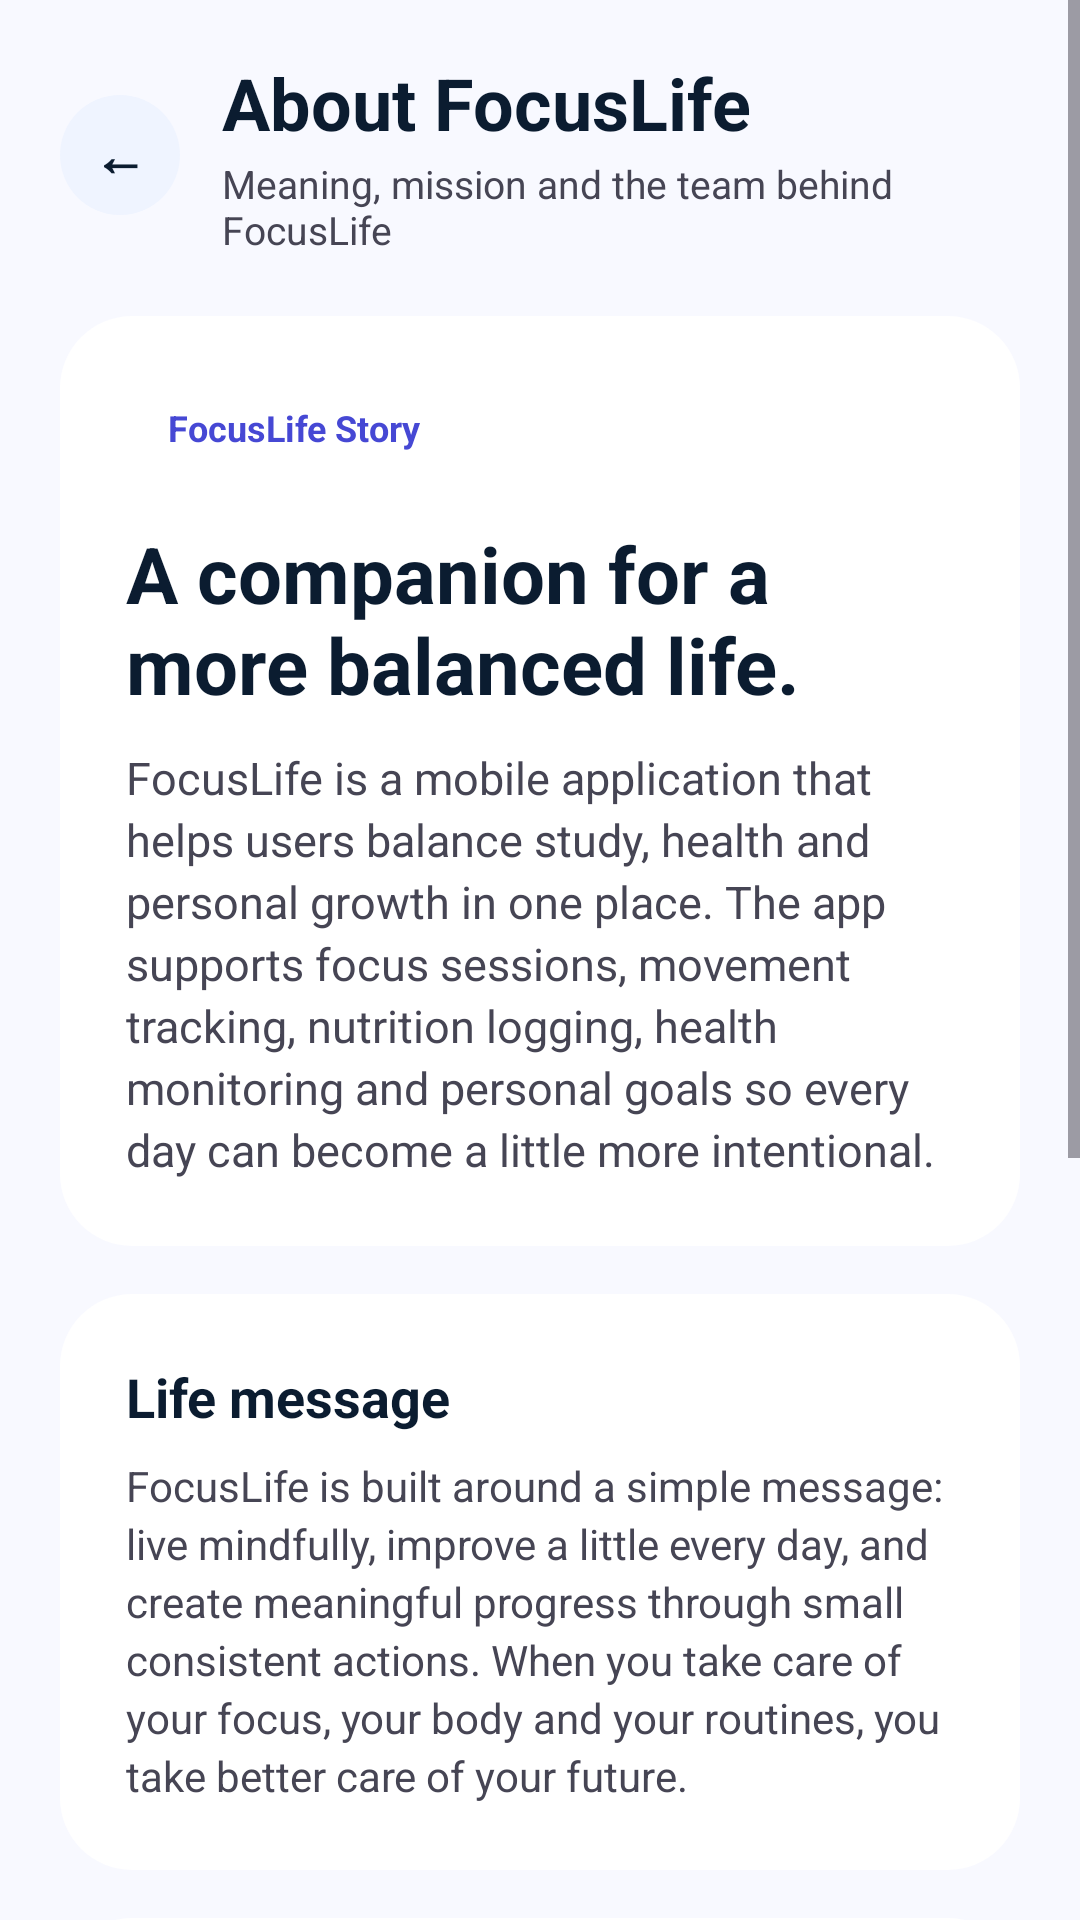

Reconstruct the res/layout file that produces this screen, plus the resources it refers to.
<!-- AndroidManifest.xml: application theme Theme.FocusLife -->
<!-- res/layout/activity_about_focuslife.xml -->
<?xml version="1.0" encoding="utf-8"?>
<ScrollView xmlns:android="http://schemas.android.com/apk/res/android"
    android:layout_width="match_parent"
    android:layout_height="match_parent"
    android:background="@color/background"
    android:fillViewport="true">

    <LinearLayout
        android:layout_width="match_parent"
        android:layout_height="wrap_content"
        android:orientation="vertical"
        android:paddingStart="20dp"
        android:paddingTop="18dp"
        android:paddingEnd="20dp"
        android:paddingBottom="32dp">

        <LinearLayout
            android:layout_width="match_parent"
            android:layout_height="wrap_content"
            android:gravity="center_vertical"
            android:orientation="horizontal">

            <TextView
                android:id="@+id/btnBack"
                android:layout_width="40dp"
                android:layout_height="40dp"
                android:background="@drawable/bg_card_surface_low"
                android:gravity="center"
                android:text="←"
                android:textColor="@color/on_surface"
                android:textSize="18sp"
                android:textStyle="bold" />

            <LinearLayout
                android:layout_width="0dp"
                android:layout_height="wrap_content"
                android:layout_marginStart="14dp"
                android:layout_weight="1"
                android:orientation="vertical">

                <TextView
                    android:layout_width="wrap_content"
                    android:layout_height="wrap_content"
                    android:text="@string/about_focuslife"
                    android:textColor="@color/on_surface"
                    android:textSize="24sp"
                    android:textStyle="bold" />

                <TextView
                    android:layout_width="wrap_content"
                    android:layout_height="wrap_content"
                    android:layout_marginTop="2dp"
                    android:text="@string/about_focuslife_header_subtitle"
                    android:textColor="@color/on_surface_variant"
                    android:textSize="13sp" />
            </LinearLayout>
        </LinearLayout>

        <LinearLayout
            android:layout_width="match_parent"
            android:layout_height="wrap_content"
            android:layout_marginTop="20dp"
            android:background="@drawable/bg_card_white"
            android:orientation="vertical"
            android:padding="22dp">

            <TextView
                android:id="@+id/tvHeroChip"
                android:layout_width="wrap_content"
                android:layout_height="wrap_content"
                android:background="@drawable/bg_provider_badge"
                android:paddingStart="14dp"
                android:paddingTop="7dp"
                android:paddingEnd="14dp"
                android:paddingBottom="7dp"
                android:text="@string/about_focuslife_chip"
                android:textColor="@color/primary"
                android:textSize="12sp"
                android:textStyle="bold" />

            <TextView
                android:layout_width="wrap_content"
                android:layout_height="wrap_content"
                android:layout_marginTop="16dp"
                android:text="@string/about_focuslife_hero_title"
                android:textColor="@color/on_surface"
                android:textSize="26sp"
                android:textStyle="bold" />

            <TextView
                android:layout_width="match_parent"
                android:layout_height="wrap_content"
                android:layout_marginTop="10dp"
                android:text="@string/about_focuslife_intro"
                android:textColor="@color/on_surface_variant"
                android:textSize="15sp"
                android:lineSpacingExtra="3dp" />
        </LinearLayout>

        <LinearLayout
            android:layout_width="match_parent"
            android:layout_height="wrap_content"
            android:layout_marginTop="16dp"
            android:background="@drawable/bg_card_white"
            android:orientation="vertical"
            android:padding="22dp">

            <TextView
                android:layout_width="wrap_content"
                android:layout_height="wrap_content"
                android:text="@string/about_focuslife_message_title"
                android:textColor="@color/on_surface"
                android:textSize="18sp"
                android:textStyle="bold" />

            <TextView
                android:layout_width="match_parent"
                android:layout_height="wrap_content"
                android:layout_marginTop="8dp"
                android:text="@string/about_focuslife_message_body"
                android:textColor="@color/on_surface_variant"
                android:textSize="14sp"
                android:lineSpacingExtra="3dp" />
        </LinearLayout>

        <LinearLayout
            android:layout_width="match_parent"
            android:layout_height="wrap_content"
            android:layout_marginTop="16dp"
            android:background="@drawable/bg_card_white"
            android:orientation="vertical"
            android:padding="22dp">

            <TextView
                android:layout_width="wrap_content"
                android:layout_height="wrap_content"
                android:text="@string/about_focuslife_team_title"
                android:textColor="@color/on_surface"
                android:textSize="18sp"
                android:textStyle="bold" />

            <TextView
                android:layout_width="match_parent"
                android:layout_height="wrap_content"
                android:layout_marginTop="8dp"
                android:text="@string/about_focuslife_team_body"
                android:textColor="@color/on_surface_variant"
                android:textSize="14sp"
                android:lineSpacingExtra="4dp" />
        </LinearLayout>

        <LinearLayout
            android:layout_width="match_parent"
            android:layout_height="wrap_content"
            android:layout_marginTop="16dp"
            android:background="@drawable/bg_card_white"
            android:orientation="vertical"
            android:padding="22dp">

            <TextView
                android:layout_width="wrap_content"
                android:layout_height="wrap_content"
                android:text="@string/about_focuslife_course_title"
                android:textColor="@color/on_surface"
                android:textSize="18sp"
                android:textStyle="bold" />

            <TextView
                android:layout_width="match_parent"
                android:layout_height="wrap_content"
                android:layout_marginTop="8dp"
                android:text="@string/about_focuslife_course_body"
                android:textColor="@color/on_surface_variant"
                android:textSize="14sp"
                android:lineSpacingExtra="4dp" />
        </LinearLayout>
    </LinearLayout>
</ScrollView>
<!-- resources referenced by this layout -->
<resources>
  <color name="background">#F8F9FF</color>
  <color name="on_surface">#0B1C30</color>
  <color name="on_surface_variant">#464554</color>
  <color name="primary">#4648D4</color>
  <!-- drawable bg_card_surface_low (drawable) -->
  <?xml version="1.0" encoding="utf-8"?>
  <shape xmlns:android="http://schemas.android.com/apk/res/android" android:shape="rectangle">
      <solid android:color="@color/surface_container_low"/>
      <corners android:radius="24dp"/>
  </shape>
  <!-- drawable bg_card_white (drawable) -->
  <?xml version="1.0" encoding="utf-8"?>
  <shape xmlns:android="http://schemas.android.com/apk/res/android" android:shape="rectangle">
      <solid android:color="@color/surface_container_lowest"/>
      <corners android:radius="24dp"/>
  </shape>
  <string name="about_focuslife">About FocusLife</string>
  <string name="about_focuslife_chip">FocusLife Story</string>
  <string name="about_focuslife_course_body">This application was developed as a Mobile Programming course project under the guidance of Master Trương Thị Ngọc Phượng. It reflects the team effort to combine usability, thoughtful UI and positive lifestyle values into one product.</string>
  <string name="about_focuslife_course_title">Academic project</string>
  <string name="about_focuslife_header_subtitle">Meaning, mission and the team behind FocusLife</string>
  <string name="about_focuslife_hero_title">A companion for a more balanced life.</string>
  <string name="about_focuslife_intro">FocusLife is a mobile application that helps users balance study, health and personal growth in one place. The app supports focus sessions, movement tracking, nutrition logging, health monitoring and personal goals so every day can become a little more intentional.</string>
  <string name="about_focuslife_message_body">FocusLife is built around a simple message: live mindfully, improve a little every day, and create meaningful progress through small consistent actions. When you take care of your focus, your body and your routines, you take better care of your future.</string>
  <string name="about_focuslife_message_title">Life message</string>
  <string name="about_focuslife_team_body">Nguyễn Ngọc Thiện - 23110154
  Nghiêm Phú Đăng Quân - 23110144
  Nguyễn Quốc Khoa - 23110116
  
  Students of Ho Chi Minh City University of Technology and Education (HCMUTE).</string>
  <string name="about_focuslife_team_title">Project team</string>
  <style name="Theme.FocusLife" parent="Base.Theme.FocusLife" />
  <color name="surface_container_low">#EFF4FF</color>
  <color name="surface_container_lowest">#FFFFFF</color>
  <style name="Base.Theme.FocusLife" parent="Theme.Material3.DayNight.NoActionBar">
          <item name="colorPrimary">@color/primary</item>
          <item name="colorOnPrimary">@color/on_primary</item>
          <item name="colorSecondary">@color/secondary</item>
          <item name="colorError">@color/error</item>
          <item name="android:windowBackground">@color/background</item>
          <item name="windowNoTitle">true</item>
          <item name="windowActionBar">false</item>
          <item name="android:windowFullscreen">true</item>
          <item name="android:windowNoTitle">true</item>
          <item name="android:fontFamily">sans-serif</item>
          <item name="android:windowLightStatusBar">true</item>
          <item name="android:navigationBarColor">@color/surface_container_lowest</item>
      </style>
  <color name="on_primary">#FFFFFF</color>
  <color name="secondary">#006C49</color>
  <color name="error">#BA1A1A</color>
</resources>
